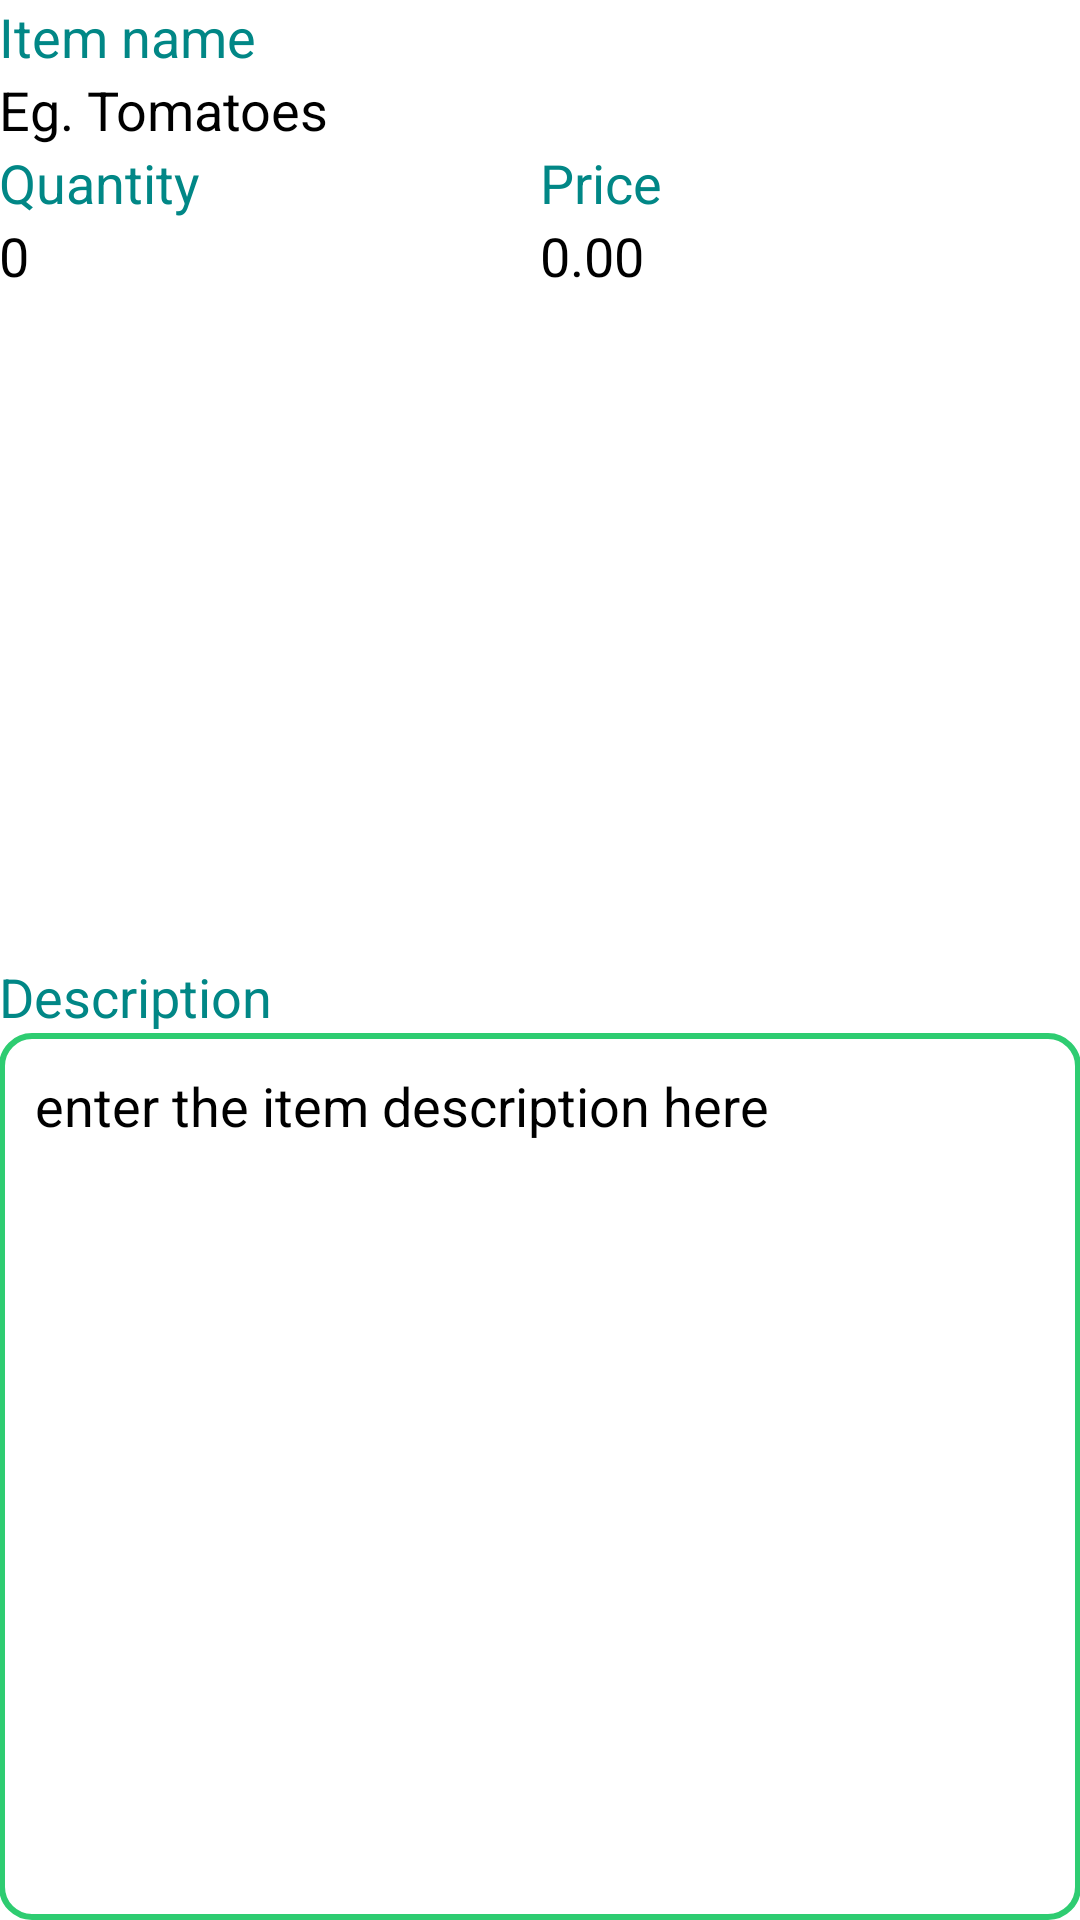

Layout XML and referenced resources for this Android screen:
<!-- AndroidManifest.xml: activity theme EditorTheme -->
<!-- res/layout/activity_editor.xml -->
<?xml version="1.0" encoding="utf-8"?>
<LinearLayout
    xmlns:android="http://schemas.android.com/apk/res/android"
    xmlns:tools="http://schemas.android.com/tools"
    android:layout_width="match_parent"
    android:layout_height="match_parent"
    android:orientation="vertical"
    android:padding="@dimen/activity_margin"
    tools:context=".EditorActivity">

    <LinearLayout
        android:layout_width="match_parent"
        android:layout_height="match_parent"
        android:orientation="vertical"
        android:layout_weight=".5">

        <TextView
            android:layout_width="match_parent"
            android:layout_height="wrap_content"
            android:text="Item name"
            android:textColor="@color/design_default_color_secondary_variant"
            android:textSize="18dp"/>
        <EditText
            android:id="@+id/edit_item_name"
            android:layout_width="match_parent"
            android:hint="Eg. Tomatoes"
            android:textSize="18dp"
            android:layout_height="wrap_content"/>

        <LinearLayout
            android:layout_width="match_parent"
            android:layout_height="match_parent"
            android:orientation="horizontal">
            <LinearLayout
                android:layout_width="match_parent"
                android:layout_height="match_parent"
                android:orientation="vertical"
                android:paddingRight="50dp"
                android:layout_weight=".5">
                <TextView
                    android:layout_width="match_parent"
                    android:layout_height="wrap_content"
                    android:textSize="18dp"
                    android:textColor="@color/design_default_color_secondary_variant"
                    android:text="Quantity"/>
                <EditText
                    android:id="@+id/edit_item_quantity"
                    android:layout_width="match_parent"
                    android:layout_height="wrap_content"
                    android:inputType="number"
                    android:hint="0"
                    android:textSize="18dp"/>
            </LinearLayout>
            <LinearLayout
                android:layout_width="match_parent"
                android:layout_height="match_parent"
                android:orientation="vertical"
                android:paddingRight="50dp"
                android:layout_weight=".50">
                <TextView
                    android:layout_width="match_parent"
                    android:layout_height="wrap_content"
                    android:text="Price"
                    android:textColor="@color/design_default_color_secondary_variant"
                    android:textSize="18dp"/>
                <EditText
                    android:id="@+id/edit_item_price"
                    android:layout_width="match_parent"
                    android:layout_height="wrap_content"
                    android:hint="0.00"
                    android:textSize="18dp"
                    android:inputType="numberDecimal"/>

            </LinearLayout>
        </LinearLayout>
    </LinearLayout>
    <LinearLayout
        android:layout_width="match_parent"
        android:layout_height="match_parent"
        android:orientation="vertical"
        android:layout_weight=".5">
        <TextView
            android:layout_width="match_parent"
            android:layout_height="wrap_content"
            android:textSize="18dp"
            android:textColor="@color/design_default_color_secondary_variant"
            android:text="Description"/>

        <EditText
            android:id="@+id/edit_item_description"
            android:layout_width="match_parent"
            android:layout_height="match_parent"
            android:background="@drawable/border"
            android:padding="12dp"
            android:gravity="top"
            android:hint="enter the item description here"
            android:inputType="textMultiLine"
            android:textSize="18dp" />
    </LinearLayout>
</LinearLayout>
<!-- resources referenced by this layout -->
<resources>
  <!-- drawable border (drawable) -->
  <?xml version="1.0" encoding="utf-8"?>
  <shape xmlns:android="http://schemas.android.com/apk/res/android">
      <stroke
          android:width="2sp"
          android:color="@color/colorPrimary"
          />
      <corners
          android:radius="10sp"
          />
  </shape>
  <color name="colorPrimary">#2ECC71</color>
</resources>
